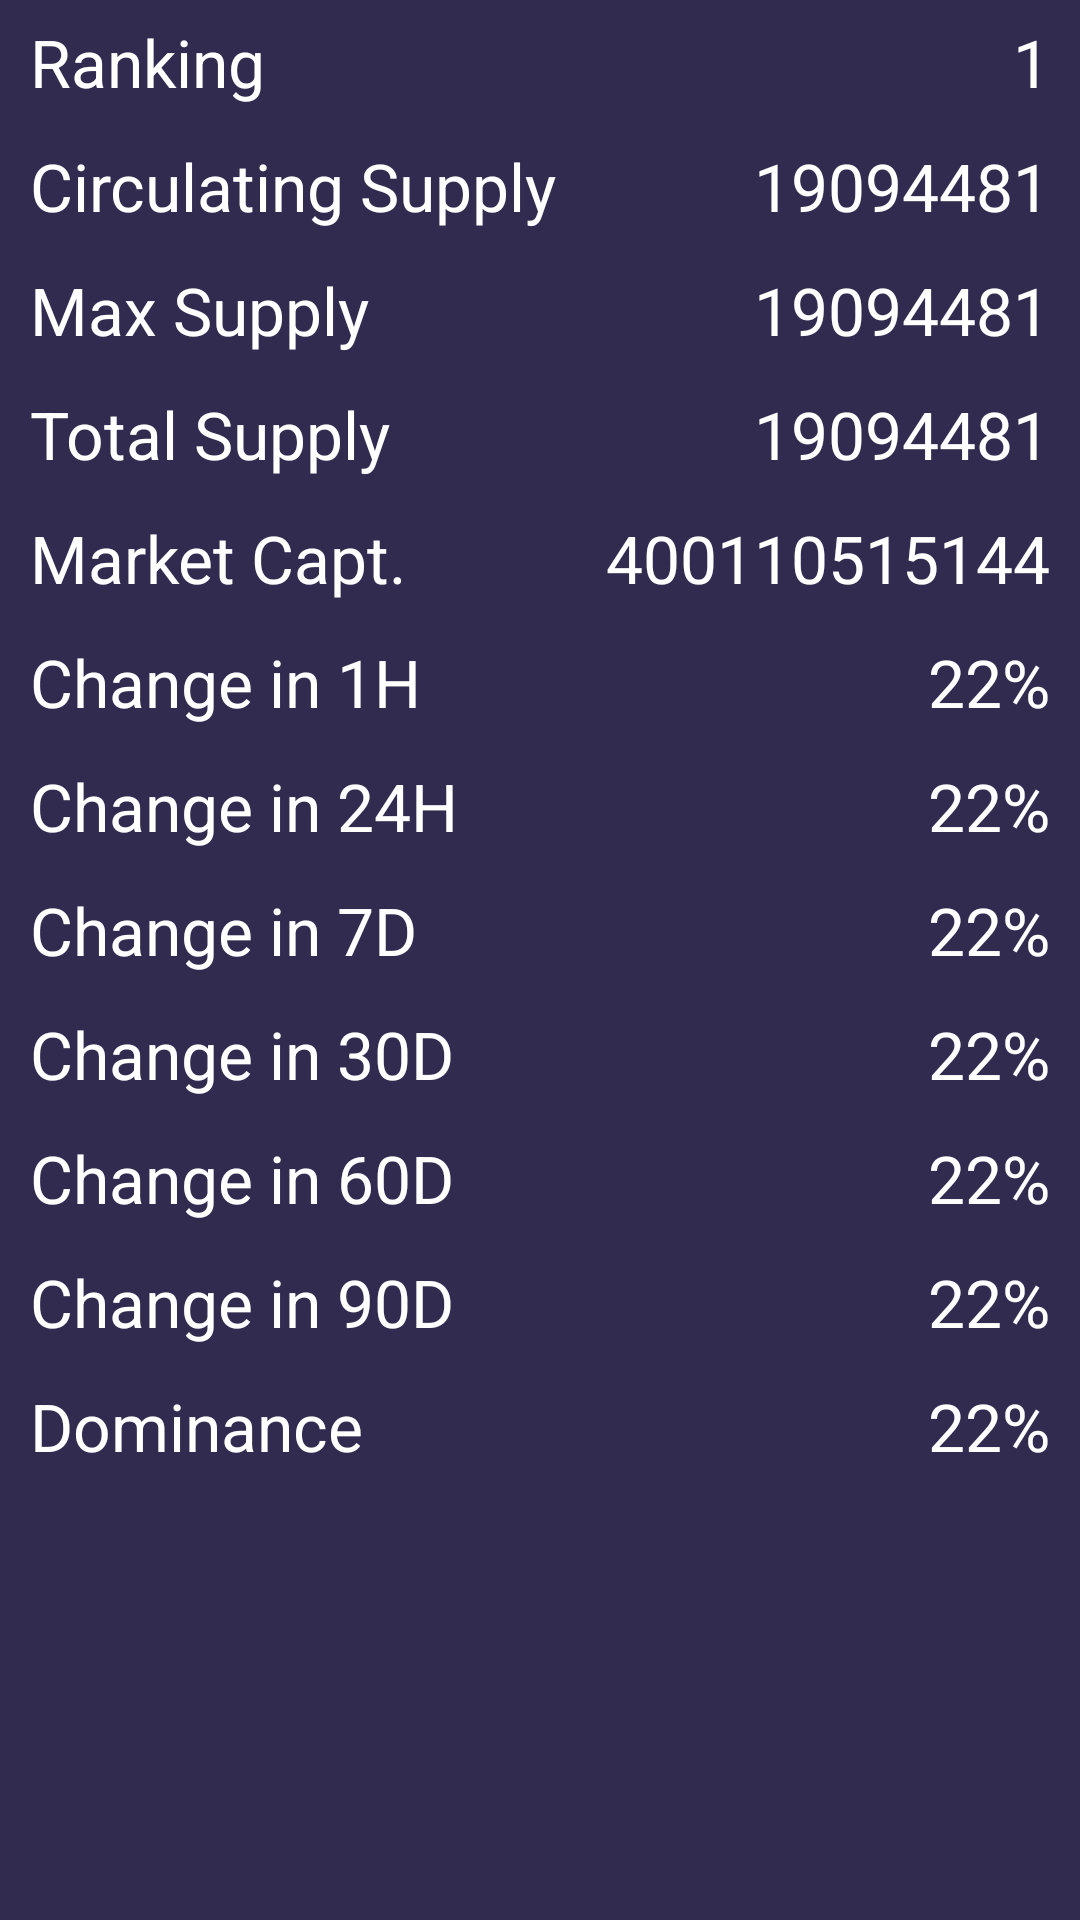

Layout XML and referenced resources for this Android screen:
<!-- AndroidManifest.xml: application theme Theme.MyCryptoWorld -->
<!-- res/layout/fragment_portfolio.xml -->
<?xml version="1.0" encoding="utf-8"?>
<FrameLayout xmlns:android="http://schemas.android.com/apk/res/android"
    xmlns:app="http://schemas.android.com/apk/res-auto"
    xmlns:tools="http://schemas.android.com/tools"
    android:layout_width="match_parent"
    android:layout_height="match_parent"
    android:background="@color/main_bg_color"
    android:theme="@style/Theme.textStyle"
    tools:context=".fragments.PortfolioFragment">

    <androidx.constraintlayout.widget.ConstraintLayout
        android:layout_width="match_parent"
        android:layout_height="match_parent">

        <LinearLayout
            android:layout_width="0dp"
            android:layout_height="0dp"
            android:orientation="vertical"
            app:layout_constraintBottom_toBottomOf="parent"
            app:layout_constraintEnd_toEndOf="parent"
            app:layout_constraintStart_toStartOf="parent"
            app:layout_constraintTop_toTopOf="parent">

            <RelativeLayout
                android:layout_width="match_parent"
                android:layout_height="wrap_content"
                android:layout_marginVertical="6dp"
                android:orientation="horizontal"
                android:paddingHorizontal="10dp">

                <TextView
                    android:layout_width="wrap_content"
                    android:layout_height="wrap_content"
                    android:text="Ranking"
                    android:textSize="22sp" />

                <TextView
                    android:layout_width="wrap_content"
                    android:layout_height="wrap_content"
                    android:layout_alignParentEnd="true"
                    android:text="1"
                    android:textSize="22sp" />

            </RelativeLayout>

            <RelativeLayout
                android:layout_width="match_parent"
                android:layout_height="wrap_content"
                android:layout_marginVertical="6dp"
                android:orientation="horizontal"
                android:paddingHorizontal="10dp">

                <TextView
                    android:layout_width="wrap_content"
                    android:layout_height="wrap_content"
                    android:text="Circulating Supply"
                    android:textSize="22sp" />

                <TextView
                    android:layout_width="wrap_content"
                    android:layout_height="wrap_content"
                    android:layout_alignParentEnd="true"
                    android:text="19094481"
                    android:textSize="22sp" />

            </RelativeLayout>

            <RelativeLayout
                android:layout_width="match_parent"
                android:layout_height="wrap_content"
                android:layout_marginVertical="6dp"
                android:orientation="horizontal"
                android:paddingHorizontal="10dp">

                <TextView
                    android:layout_width="wrap_content"
                    android:layout_height="wrap_content"
                    android:text="Max Supply"
                    android:textSize="22sp" />

                <TextView
                    android:layout_width="wrap_content"
                    android:layout_height="wrap_content"
                    android:layout_alignParentEnd="true"
                    android:text="19094481"
                    android:textSize="22sp" />

            </RelativeLayout>

            <RelativeLayout
                android:layout_width="match_parent"
                android:layout_height="wrap_content"
                android:layout_marginVertical="6dp"
                android:orientation="horizontal"
                android:paddingHorizontal="10dp">

                <TextView
                    android:layout_width="wrap_content"
                    android:layout_height="wrap_content"
                    android:text="Total Supply"
                    android:textSize="22sp" />

                <TextView
                    android:layout_width="wrap_content"
                    android:layout_height="wrap_content"
                    android:layout_alignParentEnd="true"
                    android:text="19094481"
                    android:textSize="22sp" />

            </RelativeLayout>

            <RelativeLayout
                android:layout_width="match_parent"
                android:layout_height="wrap_content"
                android:layout_marginVertical="6dp"
                android:orientation="horizontal"
                android:paddingHorizontal="10dp">

                <TextView
                    android:layout_width="wrap_content"
                    android:layout_height="wrap_content"
                    android:text="Market Capt."
                    android:textSize="22sp" />

                <TextView
                    android:layout_width="wrap_content"
                    android:layout_height="wrap_content"
                    android:layout_alignParentEnd="true"
                    android:text="400110515144"
                    android:textSize="22sp" />

            </RelativeLayout>

            <RelativeLayout
                android:layout_width="match_parent"
                android:layout_height="wrap_content"
                android:layout_marginVertical="6dp"
                android:orientation="horizontal"
                android:paddingHorizontal="10dp">

                <TextView
                    android:layout_width="wrap_content"
                    android:layout_height="wrap_content"
                    android:text="Change in 1H"
                    android:textSize="22sp" />

                <TextView
                    android:layout_width="wrap_content"
                    android:layout_height="wrap_content"
                    android:layout_alignParentEnd="true"
                    android:text="22%"
                    android:textSize="22sp" />

            </RelativeLayout>

            <RelativeLayout
                android:layout_width="match_parent"
                android:layout_height="wrap_content"
                android:layout_marginVertical="6dp"
                android:orientation="horizontal"
                android:paddingHorizontal="10dp">

                <TextView
                    android:layout_width="wrap_content"
                    android:layout_height="wrap_content"
                    android:text="Change in 24H"
                    android:textSize="22sp" />

                <TextView
                    android:layout_width="wrap_content"
                    android:layout_height="wrap_content"
                    android:layout_alignParentEnd="true"
                    android:text="22%"
                    android:textSize="22sp" />

            </RelativeLayout>

            <RelativeLayout
                android:layout_width="match_parent"
                android:layout_height="wrap_content"
                android:layout_marginVertical="6dp"
                android:orientation="horizontal"
                android:paddingHorizontal="10dp">

                <TextView
                    android:layout_width="wrap_content"
                    android:layout_height="wrap_content"
                    android:text="Change in 7D"
                    android:textSize="22sp" />

                <TextView
                    android:layout_width="wrap_content"
                    android:layout_height="wrap_content"
                    android:layout_alignParentEnd="true"
                    android:text="22%"
                    android:textSize="22sp" />

            </RelativeLayout>

            <RelativeLayout
                android:layout_width="match_parent"
                android:layout_height="wrap_content"
                android:layout_marginVertical="6dp"
                android:orientation="horizontal"
                android:paddingHorizontal="10dp">

                <TextView
                    android:layout_width="wrap_content"
                    android:layout_height="wrap_content"
                    android:text="Change in 30D"
                    android:textSize="22sp" />

                <TextView
                    android:layout_width="wrap_content"
                    android:layout_height="wrap_content"
                    android:layout_alignParentEnd="true"
                    android:text="22%"
                    android:textSize="22sp" />

            </RelativeLayout>

            <RelativeLayout
                android:layout_width="match_parent"
                android:layout_height="wrap_content"
                android:layout_marginVertical="6dp"
                android:orientation="horizontal"
                android:paddingHorizontal="10dp">

                <TextView
                    android:layout_width="wrap_content"
                    android:layout_height="wrap_content"
                    android:text="Change in 60D"
                    android:textSize="22sp" />

                <TextView
                    android:layout_width="wrap_content"
                    android:layout_height="wrap_content"
                    android:layout_alignParentEnd="true"
                    android:text="22%"
                    android:textSize="22sp" />

            </RelativeLayout>

            <RelativeLayout
                android:layout_width="match_parent"
                android:layout_height="wrap_content"
                android:layout_marginVertical="6dp"
                android:orientation="horizontal"
                android:paddingHorizontal="10dp">

                <TextView
                    android:layout_width="wrap_content"
                    android:layout_height="wrap_content"
                    android:text="Change in 90D"
                    android:textSize="22sp" />

                <TextView
                    android:layout_width="wrap_content"
                    android:layout_height="wrap_content"
                    android:layout_alignParentEnd="true"
                    android:text="22%"
                    android:textSize="22sp" />

            </RelativeLayout>

            <RelativeLayout
                android:layout_width="match_parent"
                android:layout_height="wrap_content"
                android:layout_marginVertical="6dp"
                android:orientation="horizontal"
                android:paddingHorizontal="10dp">

                <TextView
                    android:layout_width="wrap_content"
                    android:layout_height="wrap_content"
                    android:text="Dominance"
                    android:textSize="22sp" />

                <TextView
                    android:layout_width="wrap_content"
                    android:layout_height="wrap_content"
                    android:layout_alignParentEnd="true"
                    android:text="22%"
                    android:textSize="22sp" />

            </RelativeLayout>


        </LinearLayout>

    </androidx.constraintlayout.widget.ConstraintLayout>

</FrameLayout>
<!-- resources referenced by this layout -->
<resources>
  <color name="main_bg_color">#312B4F</color>
  <style name="Theme.textStyle" parent="Theme.MaterialComponents.DayNight.DarkActionBar">
          <item name="android:textColor">@color/white</item>
      </style>
  <style name="Theme.MyCryptoWorld" parent="Theme.MaterialComponents.DayNight.DarkActionBar">
          
          <item name="colorPrimary">@color/main_color</item>
          <item name="colorPrimaryVariant">@color/main_bg_color</item>
          <item name="colorOnPrimary">@color/white</item>
          
          <item name="colorSecondary">@color/teal_200</item>
          <item name="colorSecondaryVariant">@color/teal_700</item>
          <item name="colorOnSecondary">@color/black</item>
          
          <item name="android:statusBarColor" tools:targetApi="l">?attr/colorPrimaryVariant</item>
          
      </style>
  <color name="white">#FFFFFFFF</color>
  <color name="main_color">#1E193B</color>
  <color name="teal_200">#FF03DAC5</color>
  <color name="teal_700">#FF018786</color>
  <color name="black">#FF000000</color>
</resources>
